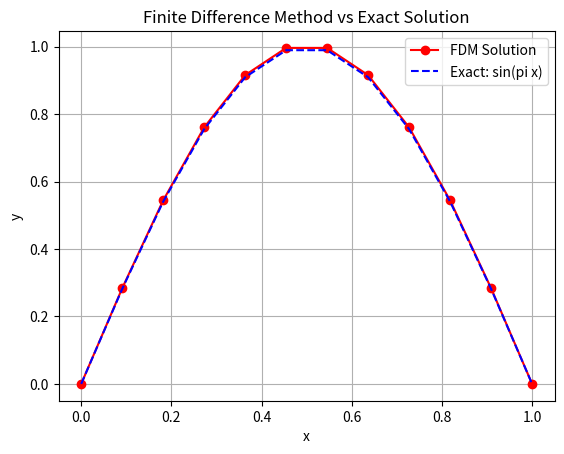

Here is the Python script that generated this plot:
import numpy as np
import matplotlib.pyplot as plt
from math import pi

# Define the second-order ODE right-hand side function: y'' = f(x)
def f(x):
    return -pi**2 * np.sin(pi * x)

# Finite Difference Method Implementation
def finite_difference_method(a, b, alpha, beta, f, n):
    """
    Solves y'' = f(x) on [a, b] with y(a)=alpha and y(b)=beta using Finite Difference Method.
    n: number of internal points (not including boundaries)
    """
    h = (b - a) / (n + 1)
    x = np.linspace(a + h, b - h, n)
    rhs = np.array([f(xi) for xi in x])

    # Tridiagonal matrix A
    A = np.zeros((n, n))
    for i in range(n):
        A[i, i] = -2
        if i > 0:
            A[i, i - 1] = 1
        if i < n - 1:
            A[i, i + 1] = 1

    # Adjust RHS for boundary conditions
    rhs[0] -= alpha
    rhs[-1] -= beta

    # Solve system
    y_internal = np.linalg.solve(A / h**2, rhs)

    # Include boundary points
    x_full = np.concatenate(([a], x, [b]))
    y_full = np.concatenate(([alpha], y_internal, [beta]))

    return x_full, y_full

# === Problem Setup ===
a = 0
b = 1
alpha = 0
beta = 0
n = 10  # number of internal points

# Solve using FDM
x_vals, y_vals = finite_difference_method(a, b, alpha, beta, f, n)

# Exact solution
exact_vals = np.sin(pi * np.array(x_vals))

# === Plotting ===
plt.plot(x_vals, y_vals, 'ro-', label='FDM Solution')
plt.plot(x_vals, exact_vals, 'b--', label='Exact: sin(pi x)')
plt.xlabel('x')
plt.ylabel('y')
plt.title('Finite Difference Method vs Exact Solution')
plt.grid(True)
plt.legend()
plt.show()

# === Print Results ===
print("\n  x\t\tFDM y(x)\tExact y(x)")
for xi, yi, ei in zip(x_vals, y_vals, exact_vals):
    print(f"{xi:.5f}\t{yi:.6f}\t{ei:.6f}")
